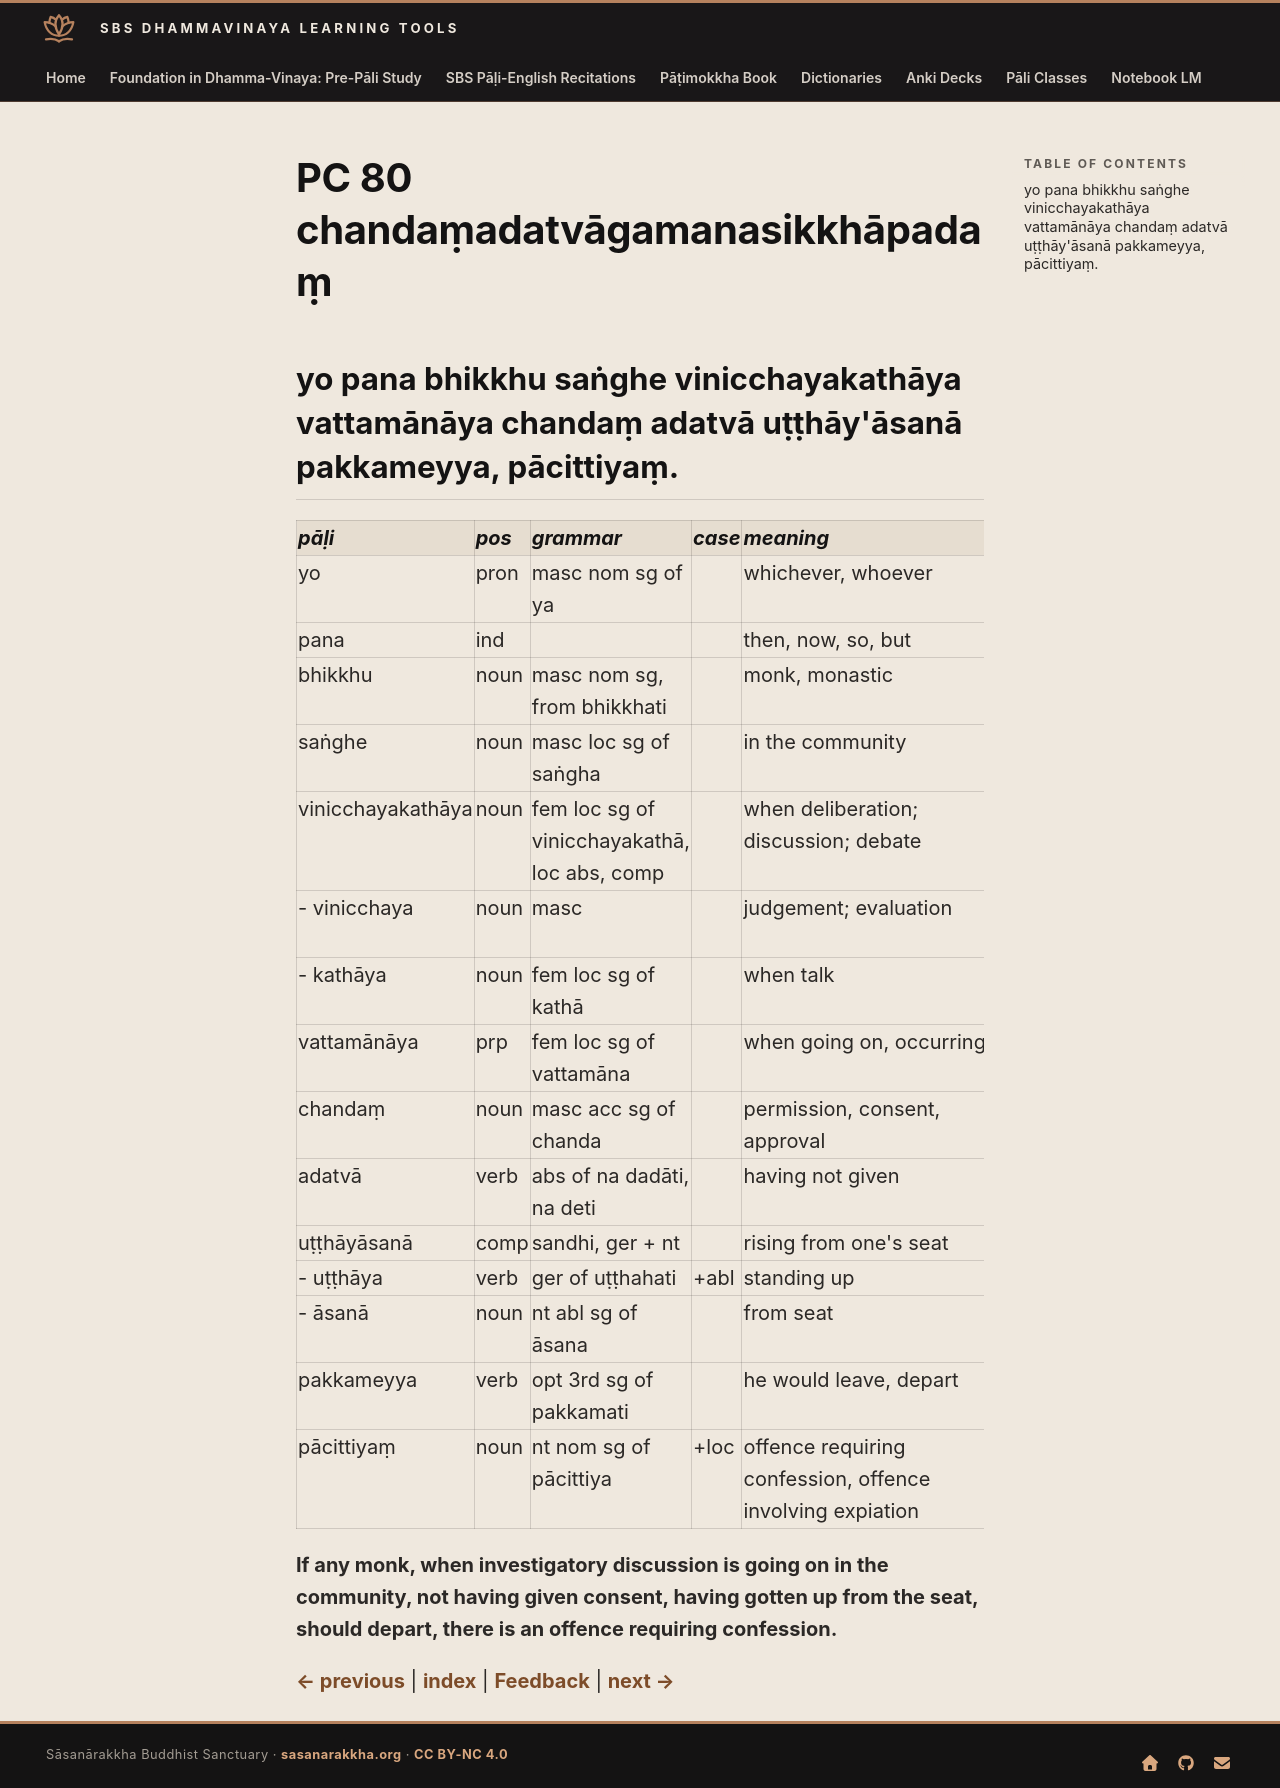

repository: sasanarakkha/study-tools · page: 6-pali-class/bhikkhu-patimokkha/139-pc-80/index.html · generator: mkdocs

# PC 80 chandaṃadatvāgamanasikkhāpadaṃ

## yo pana bhikkhu saṅghe vinicchayakathāya vattamānāya chandaṃ adatvā uṭṭhāy'āsanā pakkameyya, pācittiyaṃ.

| pāḷi | pos | grammar | case | meaning | meaning_lit | root | base | construction | compound_type | compound_construction |
| :--- | :--- | :--- | :--- | :--- | :--- | :--- | :--- | :--- | :--- | :--- |
| yo | pron | masc nom sg of ya | | whichever, whoever | | | | | | |
| pana | ind | | | then, now, so, but | | | | | | |
| bhikkhu | noun | masc nom sg, from bhikkhati | | monk, monastic | beggar, mendicant | √bhikkh (beg) | | √bhikkh + u | | |
| saṅghe | noun | masc loc sg of saṅgha | | in the community | | √ghaṭ (join together) | | saṃ + √ghaṭ + a | | |
| vinicchayakathāya | noun | fem loc sg of vinicchayakathā, loc abs, comp | | when deliberation; discussion; debate | when judgement talk | | | vinicchaya+ kathā | kammadhāraya | vinicchaya+ kathā |
| - vinicchaya | noun | masc | | judgement; evaluation | separation | √ci (gather, accumulate) | | vi + nī + √ci + *a | | |
| - kathāya | noun | fem loc sg of kathā | | when talk | | √kath (speak) | | √kath + ā | | |
| vattamānāya | prp | fem loc sg of vattamāna | | when going on, occurring | in proceeding | √vatt (be, proceed) | √vatt + a > vatta | vatta + māna | | |
| chandaṃ | noun | masc acc sg of chanda | | permission, consent, approval | desire | √chand (desire) | | √chand + a | | |
| adatvā | verb | abs of na dadāti, na deti | | having not given | | √dā (give) | | na + √dā + tvā | | |
| uṭṭhāyāsanā | comp | sandhi, ger + nt | | rising from one's seat | | | | uṭṭhāya + āsanā | | |
| - uṭṭhāya | verb | ger of uṭṭhahati | +abl | standing up | | √ṭhā (stand) | | ud + √ṭhā + ya | | |
| - āsanā | noun | nt abl sg of āsana | | from seat | from sitting | √ās (sit) | | √ās + ana | | |
| pakkameyya | verb | opt 3rd sg of pakkamati | | he would leave, depart | go forward | √kam (go) | √kam + a > kama | pa + kama + ti | | |
| pācittiyaṃ | noun | nt nom sg of pācittiya | +loc | offence requiring confession, offence involving expiation | | | | | | |

**If any monk, when investigatory discussion is going on in the community, not having given consent, having gotten up from the seat, should depart, there is an offence requiring confession.**


[← previous](138-pc-79.md) | [index](index.md) | [Feedback](https://docs.google.com/forms/d/e/1FAIpQLSdG6zKDtlwibtrX-cbKVn4WmIs8miH4VnuJvb7f94plCDKJyA/viewform?usp=pp_url&entry.1433863141=chanda%E1%B9%83adatv%C4%81gamanasikkh%C4%81pada%E1%B9%83) | [next →](140-pc-81.md)
